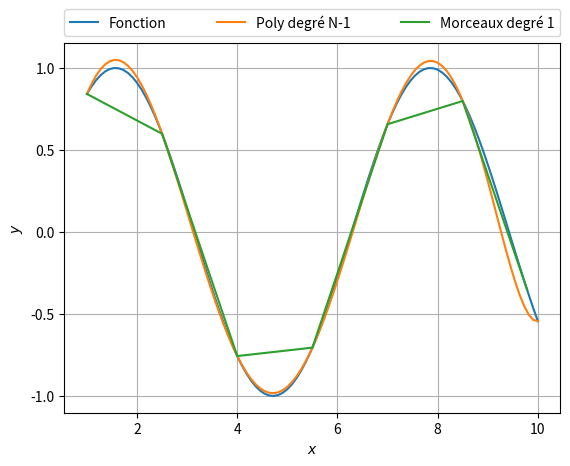

Reproduce this figure in Python.
from abc import ABCMeta, abstractmethod, abstractproperty
import numpy as np
import matplotlib.pyplot as plt
import math
import sys
import enum


# Interpolation
class Interpolation:
	__metaclass__ = ABCMeta
	

	#-----------------------------------------
	# PROPERTIES
	#-----------------------------------------

	#
	N = 0
	
	#
	a = 0
	
	#
	b = 0
	
	#
	point = {'x':[],'y':[]}

	#-----------------------------------------
	# CONSTRUCTOR
	#-----------------------------------------

	@abstractmethod
	def __init__(self, a, b, N):
		self.a = a
		self.b = b
		self.N = N

	#-----------------------------------------
	# METHODS
	#-----------------------------------------

	@abstractmethod
	def Function(self, x):
		return np.sin(x)#(4*x**3-3*x-4)/(5*x**2+x+1)

	@abstractmethod
	def CreatePoint(self):
		for i in np.linspace(self.a, self.b, self.N):
			self.point['x'].append(i)
			self.point['y'].append(self.Function(i))

	@abstractmethod
	def DividedDifference(self):
		nbElement = len(self.point['y'])

		# Make a copy the y point array
		dividedDiff = np.copy(self.point['y'])

		# Calculate all the divided difference)
		for i in range(1,nbElement):
			dividedDiff[i:nbElement] = (dividedDiff[i:nbElement] - dividedDiff[i-1])/(self.point['x'][i:nbElement] - self.point['x'][i-1])

		return dividedDiff

	@abstractmethod
	def InterpolationPolynomiale(self, x):
		pass	

	@abstractmethod
	def InterpolationContinue(self, x):
		pass

	@abstractmethod
	def InterpolationSpline(self, x):
		pass

	@abstractmethod
	def CalculErreur(self, yFunc, yInterpol):
		yErreur = []
		for i in range(self.N):
			yErreur.append(yFunc[i] - yInterpol[i])
		return yErreur

# InterpolationUnidimensionnele
class InterpolationUnidimensionnele(Interpolation):

	#
	def InterpolationPolynomiale(self, x):
		# y[x0]
		result = self.point['y'][0]

		# Get an array of the divided difference
		dividedDifference = self.DividedDifference()

		# Newton Formula
		for i in range(1,self.N):
			# i'th divided difference
			otherY = dividedDifference[i]

			# Generate all the (x - xN)
			for j in range(0,i):
				otherY *= (x - self.point['x'][j])

			result += otherY

		return result

	#
	def InterpolationContinue(self, i):
		dx = (self.b - self.a) / self.N

		x = self.point['x'][i]
		x1 = self.point['x'][i+1]

		loc_dx = (self.point['x'][i+1] - self.point['x'][i]) / self.N

		a = (self.point['y'][i+1] - self.point['y'][i]) / (self.point['x'][i+1] - self.point['x'][i])
		b = - (self.point['x'][i]*self.point['y'][i+1] - self.point['x'][i+1] * self.point['y'][i]) / (self.point['x'][i+1]-self.point['x'][i])

		loc_x = np.arange(self.point['x'][i], self.point['x'][i+1], loc_dx)

		return (loc_x, loc_x * a + b)

	#
	def InterpolationSpline(self, x):
		pass

# InterpolationBidimensionnele
class InterpolationBidimensionnele(InterpolationUnidimensionnele):

	#
	def InterpolationPolynomiale(self, x):
		pass

	#
	def InterpolationContinue(self, x):
		pass

	#
	def InterpolationSpline(self, x):
		pass


def main():
	nbPoint = 7

	a = 1
	b = 10

	#POLYNOMIAL BUG SI b > nbPoint

	Uni = InterpolationUnidimensionnele(a, b, nbPoint)
	
	Uni.CreatePoint()

	x = 19

	xPoint = []
	yFunc = []
	yPoly = []

	xInterval = []
	yInterval = []
	for i in range(nbPoint-1):
		(xp, yp) = Uni.InterpolationContinue(i)
		xInterval.extend(xp)
		yInterval.extend(yp)

	#print("Fonction             : {}".format(Uni.Function(x)))
	#print("Polynomiale          : {}".format(Uni.InterpolationPolynomiale(x)))
	#print("Interval de degré 1  : {}".format(Uni.InterpolationContinue(x)))

	
	# calcul y de la fonction selon x
	# determine y avec interpolation polynomial selon x
	for x in np.linspace(a, b, 100):
		xPoint.append(x)
		yFunc.append(Uni.Function(x))
		yPoly.append(Uni.InterpolationPolynomiale(x))
		#yInterval.append(Uni.InterpolationContinue(x))
		
	print(Uni.CalculErreur(yFunc, yPoly))
	#print(Uni.point['y'][1])
	#print(yFunc[1])
	#print(yPoly[1])
	

	#print(yFunc)
	#print(yPoly)
	#print(yInterval)

	# Affich la fonction, le resultat de l'interpolation poly
	plt.plot(xPoint,yFunc, label="Fonction")
	plt.plot(xPoint,yPoly, label="Poly degré N-1")
	plt.plot(xInterval,yInterval, label="Morceaux degré 1")
	plt.xlabel("$x$")
	plt.ylabel("$y$")
	plt.legend(bbox_to_anchor=(0., 1.02, 1., 0.102), loc=3, ncol=3, mode="expand", borderaxespad=0.)
	plt.grid(True)
	plt.show()


if __name__ == "__main__":
	#sys.setrecursionlimit(1000)
	main()